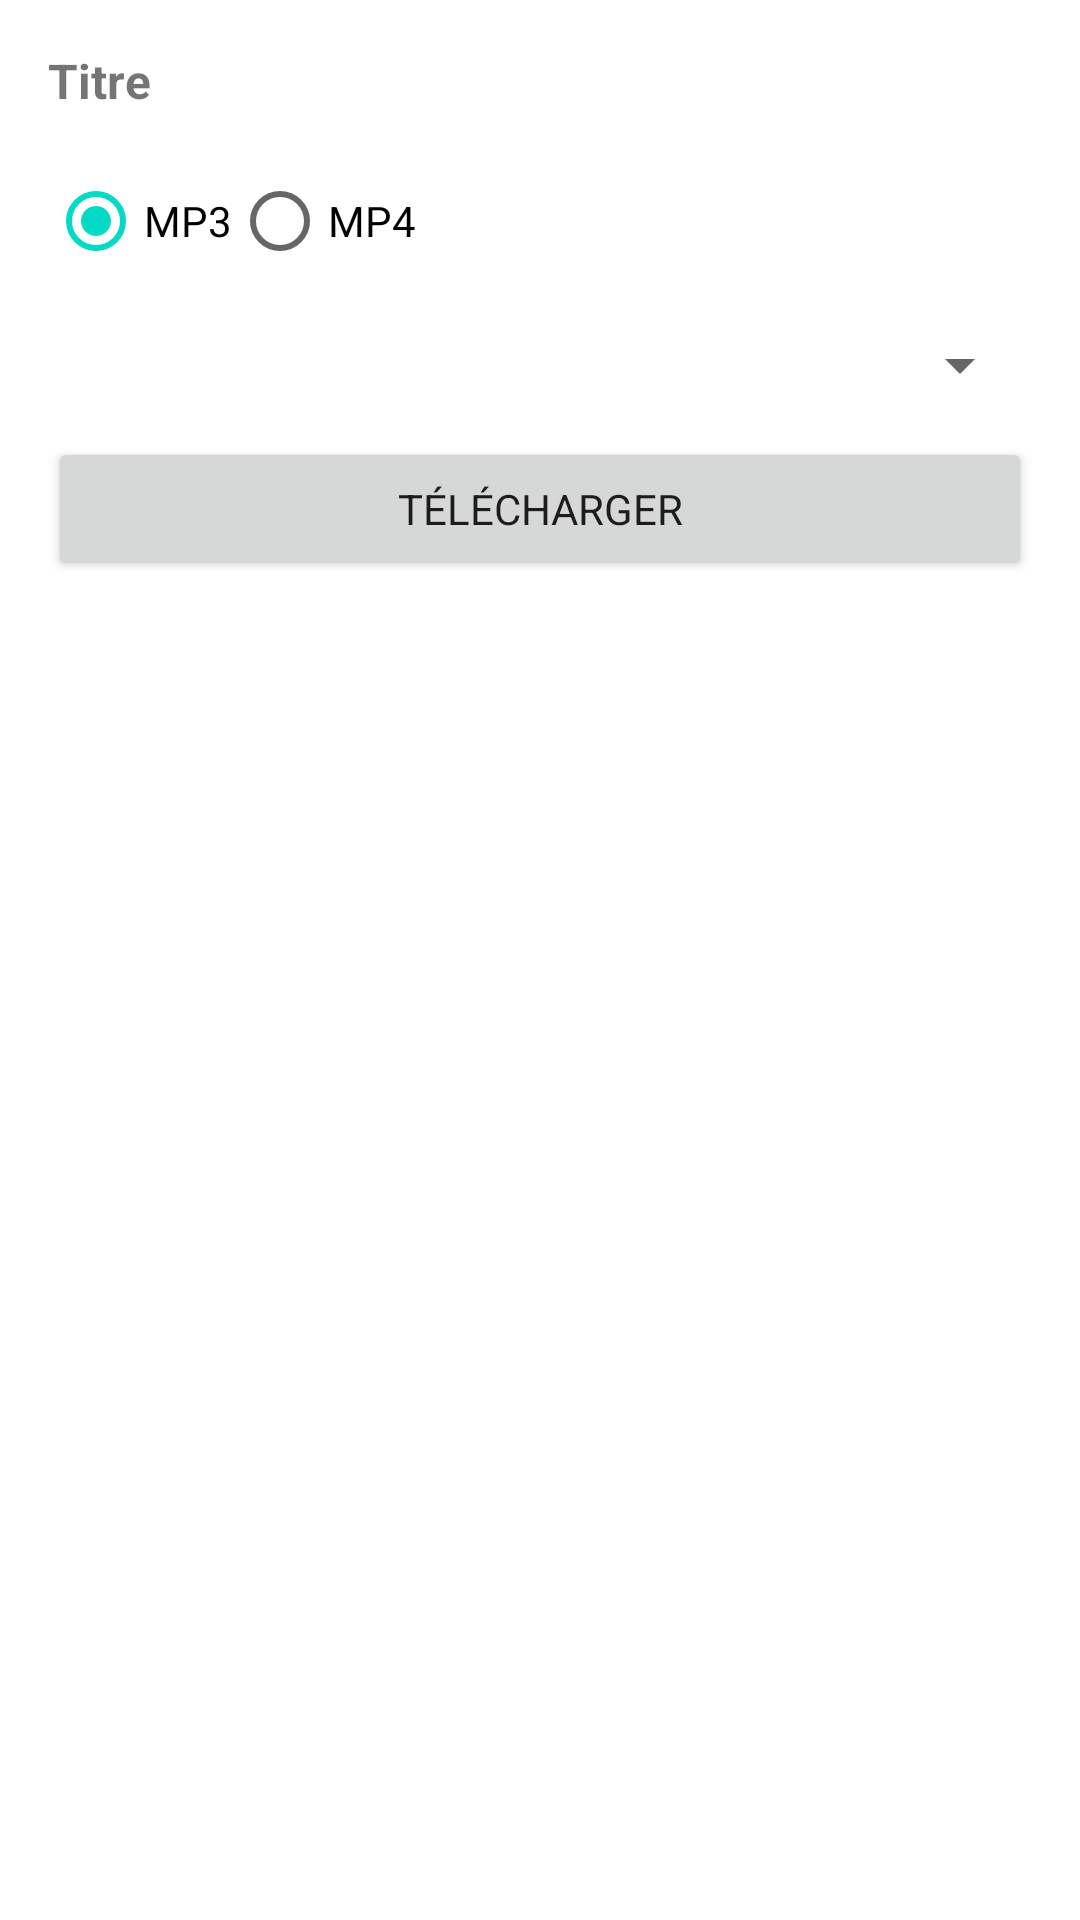

This screen was rendered from an Android layout file. Write that file and the resources it references.
<!-- AndroidManifest.xml: application theme Theme.MusicDownloader -->
<!-- res/layout/bottomsheet_download_options.xml -->
<?xml version="1.0" encoding="utf-8"?>
<LinearLayout xmlns:android="http://schemas.android.com/apk/res/android"
    android:layout_width="match_parent"
    android:layout_height="wrap_content"
    android:orientation="vertical"
    android:padding="16dp">

    <TextView
        android:id="@+id/tvSongTitle"
        android:layout_width="match_parent"
        android:layout_height="wrap_content"
        android:text="Titre"
        android:textStyle="bold"
        android:textSize="16sp"
        android:layout_marginBottom="12dp" />

    <RadioGroup
        android:id="@+id/rgFormat"
        android:layout_width="match_parent"
        android:layout_height="wrap_content"
        android:orientation="horizontal"
        android:layout_marginBottom="12dp">

        <RadioButton
            android:id="@+id/rbMp3"
            android:layout_width="wrap_content"
            android:layout_height="wrap_content"
            android:text="MP3"
            android:checked="true" />

        <RadioButton
            android:id="@+id/rbMp4"
            android:layout_width="wrap_content"
            android:layout_height="wrap_content"
            android:text="MP4" />
    </RadioGroup>

    <Spinner
        android:id="@+id/spinnerQuality"
        android:layout_width="match_parent"
        android:layout_height="wrap_content"
        android:layout_marginBottom="12dp" />

    <Button
        android:id="@+id/btnDownload"
        android:layout_width="match_parent"
        android:layout_height="wrap_content"
        android:text="Télécharger" />
</LinearLayout>
<!-- resources referenced by this layout -->
<resources>
  <style name="Theme.MusicDownloader" parent="Theme.MaterialComponents.DayNight.NoActionBar">
          <item name="android:fontFamily">sans-serif</item>
  
  
      </style>
</resources>
